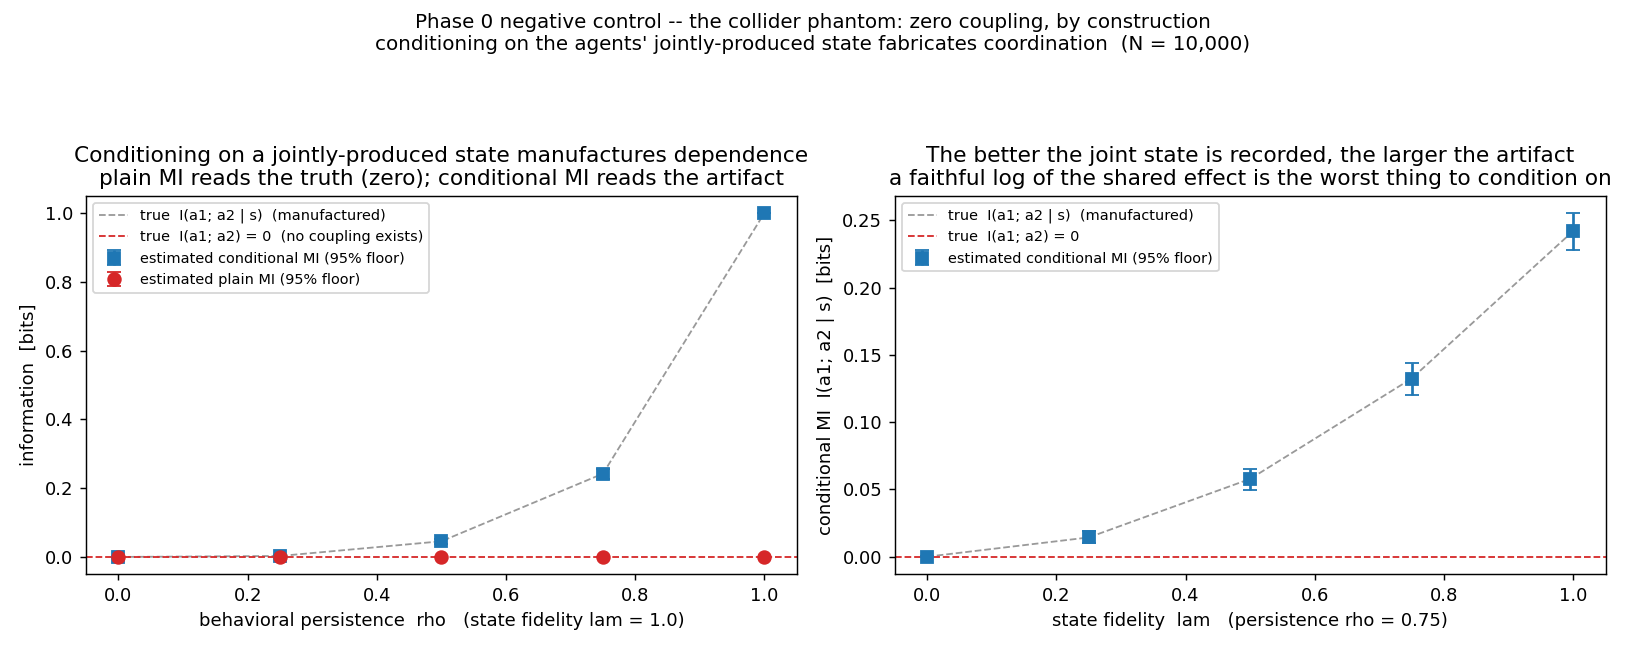

Values plotted in this chart, from the file beside it:
rho, lam, n, true_mi, true_cmi, mi_mean, mi_floor, cmi_mean, cmi_bias, cmi_floor
0.0, 0.0, 300, 0.0, 0.0, 7.222090960137623e-05, 0.005234, -3.3547504174587544e-06, -3.3547504174587544e-06, 0.009401
0.0, 0.0, 1000, 0.0, 0.0, 9.577864095150265e-05, 0.001987, 2.950119847327376e-05, 2.950119847327376e-05, 0.002351
0.0, 0.0, 3000, 0.0, 0.0, 3.28804249930259e-07, 0.0006356, 2.5576120714262056e-05, 2.5576120714262056e-05, 0.0008887
0.0, 0.0, 10000, 0.0, 0.0, -1.965905466055757e-06, 0.0001551, -5.982537889859553e-06, -5.982537889859553e-06, 0.0002491
0.0, 0.25, 300, 0.0, 0.0, -3.07634005223936e-05, 0.005416, 0.000115, 0.000115, 0.007685
0.0, 0.25, 1000, 0.0, 0.0, -5.307020501613932e-05, 0.001875, -5.362602157173972e-05, -5.362602157173972e-05, 0.002523
0.0, 0.25, 3000, 0.0, 0.0, 2.347050008463132e-05, 0.0005988, 1.6683956952063672e-05, 1.6683956952063672e-05, 0.0008251
0.0, 0.25, 10000, 0.0, 0.0, 5.66235714532876e-06, 0.000184, 2.921197281668068e-06, 2.921197281668068e-06, 0.0003098
0.0, 0.5, 300, 0.0, 0.0, -2.610081373242392e-05, 0.005024, -2.386768540501268e-05, -2.386768540501268e-05, 0.007814
0.0, 0.5, 1000, 0.0, 0.0, -2.1073051651510254e-05, 0.001668, 3.295133774732038e-05, 3.295133774732038e-05, 0.002493
0.0, 0.5, 3000, 0.0, 0.0, -4.017682143591717e-06, 0.0005761, 2.122643334429842e-05, 2.122643334429842e-05, 0.0007307
0.0, 0.5, 10000, 0.0, 0.0, 8.510494103999628e-06, 0.0001843, 8.21642580627606e-06, 8.21642580627606e-06, 0.0002808
0.0, 0.75, 300, 0.0, 0.0, -0.0003031, 0.005563, -0.00039, -0.00039, 0.008343
0.0, 0.75, 1000, 0.0, 0.0, -6.601448343622608e-05, 0.001501, -7.315205832751412e-05, -7.315205832751412e-05, 0.002394
0.0, 0.75, 3000, 0.0, 0.0, 3.8982975931339e-05, 0.0006379, 8.164801529920276e-05, 8.164801529920276e-05, 0.001082
0.0, 0.75, 10000, 0.0, 0.0, -8.549705950582321e-06, 0.0001461, -1.0768688234416425e-05, -1.0768688234416425e-05, 0.0002507
0.0, 1.0, 300, 0.0, 0.0, 0.0003949, 0.006438, 0.0006705, 0.0006705, 0.01101
0.0, 1.0, 1000, 0.0, 0.0, 0.0001169, 0.001981, 0.0001008, 0.0001008, 0.002578
0.0, 1.0, 3000, 0.0, 0.0, 1.115896778685543e-05, 0.0006107, -3.229141453164534e-06, -3.229141453164534e-06, 0.001007
0.0, 1.0, 10000, 0.0, 0.0, -1.066610195955874e-05, 0.0001737, -1.0359914493035184e-05, -1.0359914493035184e-05, 0.0002453
0.25, 0.0, 300, 0.0, 0.0, -6.32875423025336e-05, 0.00623, 0.0002121, 0.0002121, 0.01041
0.25, 0.0, 1000, 0.0, 0.0, -2.952106937334886e-05, 0.001767, -3.503031527178112e-05, -3.503031527178112e-05, 0.002882
0.25, 0.0, 3000, 0.0, 0.0, -1.8572185253366064e-05, 0.000588, 1.4709668295568188e-05, 1.4709668295568188e-05, 0.0008866
0.25, 0.0, 10000, 0.0, 0.0, 1.478348480416155e-05, 0.0002562, 8.315221095971813e-06, 8.315221095971813e-06, 0.0002886
0.25, 0.25, 300, 0.0, 0.0001761, 1.7945242793948038e-05, 0.00548, 0.0001154, -6.072011601341494e-05, 0.008814
0.25, 0.25, 1000, 0.0, 0.0001761, -0.0001199, 0.001485, 3.41837999830172e-05, -0.0001419, 0.002882
0.25, 0.25, 3000, 0.0, 0.0001761, -1.946692228504505e-05, 0.0005901, 0.000125, -5.116407036718227e-05, 0.001052
0.25, 0.25, 10000, 0.0, 0.0001761, 1.204930077403779e-05, 0.000177, 0.0001874, 1.1307201165077521e-05, 0.0005082
0.25, 0.5, 300, 0.0, 0.0007046, 0.0003042, 0.005711, 0.0007964, 9.182709140109768e-05, 0.009189
0.25, 0.5, 1000, 0.0, 0.0007046, -1.2765814719975532e-06, 0.001647, 0.000801, 9.644962982321341e-05, 0.00381
0.25, 0.5, 3000, 0.0, 0.0007046, -2.915221326242846e-06, 0.0005169, 0.0008164, 0.0001119, 0.00182
0.25, 0.5, 10000, 0.0, 0.0007046, 1.0352903217395902e-05, 0.0001801, 0.0006769, -2.7645098644390478e-05, 0.0008362
0.25, 0.75, 300, 0.0, 0.001586, 6.543117606274147e-05, 0.008066, 0.001662, 7.611412073254328e-05, 0.01156
0.25, 0.75, 1000, 0.0, 0.001586, -2.676796794788451e-05, 0.001643, 0.001575, -1.1028890729892788e-05, 0.0048
0.25, 0.75, 3000, 0.0, 0.001586, 7.804262522050456e-06, 0.0005817, 0.001567, -1.8480531986071486e-05, 0.002416
0.25, 0.75, 10000, 0.0, 0.001586, -1.5836607223557371e-06, 0.000191, 0.001624, 3.8366121668832525e-05, 0.001441
0.25, 1.0, 300, 0.0, 0.00282, -0.0002624, 0.006212, 0.002583, -0.0002365, 0.01198
0.25, 1.0, 1000, 0.0, 0.00282, -2.0237368392154614e-05, 0.002208, 0.002721, -9.849584082278432e-05, 0.005544
0.25, 1.0, 3000, 0.0, 0.00282, 3.0393102542849373e-05, 0.0006234, 0.002984, 0.000164, 0.003386
0.25, 1.0, 10000, 0.0, 0.00282, 9.720999911493316e-06, 0.0002287, 0.002759, -6.045994067303004e-05, 0.001791
0.5, 0.0, 300, 0.0, 0.0, 8.384056262440828e-05, 0.006087, -0.0002954, -0.0002954, 0.008557
0.5, 0.0, 1000, 0.0, 0.0, 0.0001108, 0.001764, 0.0001968, 0.0001968, 0.002702
0.5, 0.0, 3000, 0.0, 0.0, -5.107250633600386e-06, 0.0004937, 4.199427274238091e-06, 4.199427274238091e-06, 0.0009215
0.5, 0.0, 10000, 0.0, 0.0, -4.959897223599931e-06, 0.0001571, -1.1468529141777357e-05, -1.1468529141777357e-05, 0.0002436
0.5, 0.25, 300, 0.0, 0.00282, 8.706176223831024e-05, 0.005822, 0.00306, 0.0002401, 0.01221
0.5, 0.25, 1000, 0.0, 0.00282, -2.9335498664153603e-05, 0.001835, 0.002631, -0.0001887, 0.005728
0.5, 0.25, 3000, 0.0, 0.00282, -2.598578939516684e-06, 0.000502, 0.002689, -0.0001305, 0.003278
0.5, 0.25, 10000, 0.0, 0.00282, 1.2832357146722798e-05, 0.0002314, 0.002783, -3.690117392070747e-05, 0.001941
0.5, 0.5, 300, 0.0, 0.0113, -2.5387636270278804e-05, 0.006127, 0.01118, -0.0001237, 0.02383
0.5, 0.5, 1000, 0.0, 0.0113, 4.2938668210424704e-05, 0.00179, 0.0116, 0.0003038, 0.01041
0.5, 0.5, 3000, 0.0, 0.0113, 2.0614244473912542e-05, 0.0006736, 0.01089, -0.0004068, 0.006402
0.5, 0.5, 10000, 0.0, 0.0113, -2.2405928725476378e-07, 0.0001882, 0.0113, 2.419431513014589e-06, 0.003517
0.5, 0.75, 300, 0.0, 0.02551, -0.0003413, 0.004338, 0.02554, 2.642891264605096e-05, 0.02952
0.5, 0.75, 1000, 0.0, 0.02551, 6.521539315538813e-05, 0.001574, 0.02639, 0.0008824, 0.01694
0.5, 0.75, 3000, 0.0, 0.02551, 4.25496637886718e-05, 0.0007584, 0.02541, -0.0001044, 0.008627
0.5, 0.75, 10000, 0.0, 0.02551, -4.6543983857810485e-06, 0.0001748, 0.02543, -7.896518510295408e-05, 0.005542
0.5, 1.0, 300, 0.0, 0.04557, 6.636480848645925e-05, 0.005347, 0.04447, -0.001099, 0.03451
0.5, 1.0, 1000, 0.0, 0.04557, 0.0001154, 0.001651, 0.04462, -0.0009439, 0.02073
0.5, 1.0, 3000, 0.0, 0.04557, -2.873688593648937e-05, 0.0005253, 0.04527, -0.0002999, 0.01147
0.5, 1.0, 10000, 0.0, 0.04557, 6.94246105432107e-06, 0.000222, 0.04558, 9.341141070783043e-06, 0.006628
... 40 more rows
